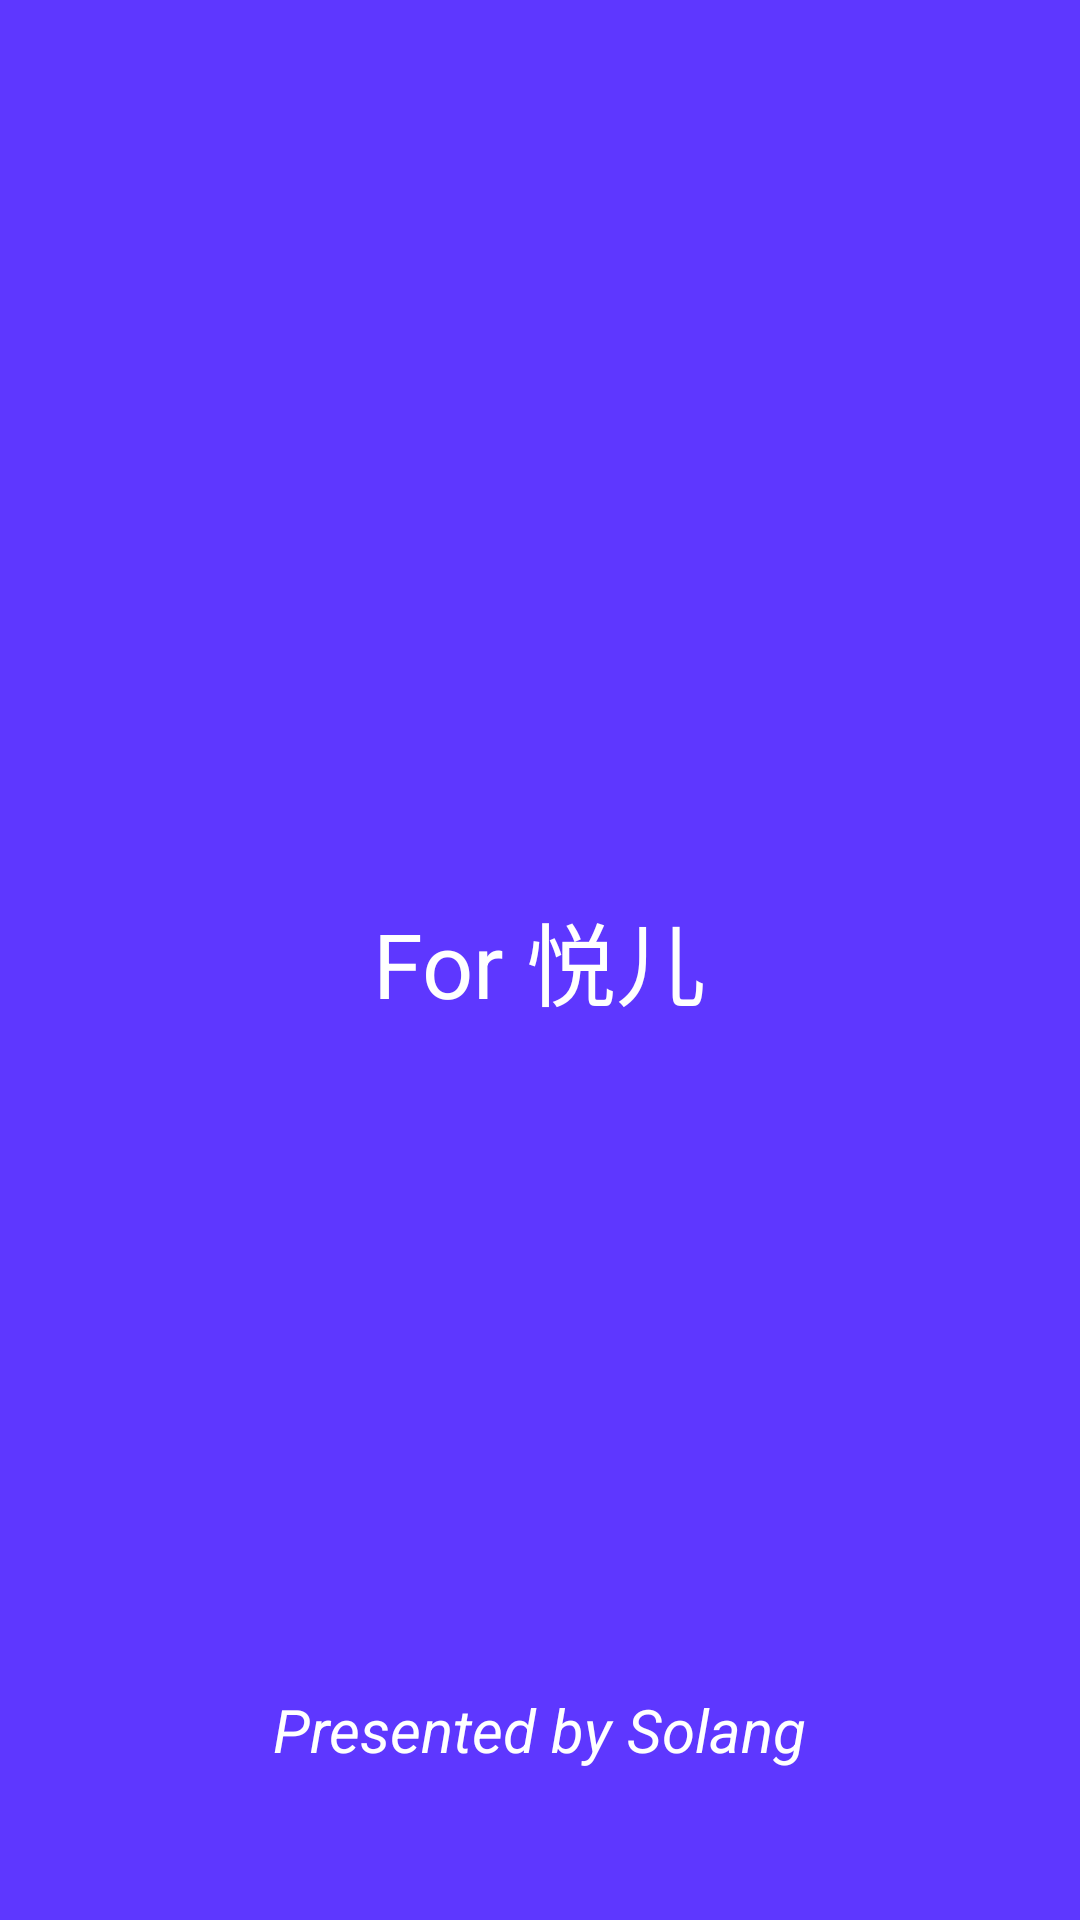

Layout XML and referenced resources for this Android screen:
<!-- AndroidManifest.xml: activity theme App.Theme.Launch -->
<!-- res/layout/activity_splash.xml -->
<?xml version="1.0" encoding="utf-8"?>
<FrameLayout xmlns:android="http://schemas.android.com/apk/res/android"
    xmlns:app="http://schemas.android.com/apk/res-auto"
    xmlns:tools="http://schemas.android.com/tools"
    android:layout_width="match_parent"
    android:layout_height="match_parent"
    tools:context=".ui.MainActivity">
    <ImageView
        android:id="@+id/iv"
        android:layout_width="match_parent"
        android:layout_height="match_parent"
        android:background="@color/commonBlue"
        android:src="@drawable/ic_ice_anim"
        />
    <RelativeLayout
        android:layout_width="match_parent"
        android:layout_height="match_parent"
        android:paddingTop="25dp"

        android:orientation="vertical">

<com.solang.maprecord.widgets.SplashTimerTextView
    android:id="@+id/stt_splash"
    android:layout_width="wrap_content"
    android:layout_height="wrap_content"
    app:timer_padding="10dp"
    android:layout_alignParentEnd="true"
    android:layout_marginTop="20dp"
    android:layout_marginEnd="20dp"
    android:text="跳过"
    android:textColor="@color/white"
    app:timer_duration="2000"
    android:visibility="invisible"
    app:timer_arcColor="@color/white"
    app:timer_arcStrokeWidth="2dp"/>
        <TextView
            android:layout_width="wrap_content"
            android:layout_height="wrap_content"
            android:layout_centerInParent="true"
            android:text="For 悦儿"
            android:textColor="@color/white"
            android:textSize="30dp"
            />
        <TextView
            android:layout_width="wrap_content"
            android:layout_height="wrap_content"
            android:layout_alignParentBottom="true"
            android:layout_centerHorizontal="true"
            android:layout_marginBottom="50dp"
            android:text="Presented by Solang"
            android:textStyle="italic"
            android:textColor="@color/white"
            android:textSize="20dp"
            />
    </RelativeLayout>

</FrameLayout>
<!-- resources referenced by this layout -->
<resources>
  <color name="commonBlue">#5E37FF</color>
  <color name="white">#FFFFFF</color>
  <!-- drawable ic_ice_anim: vector/xml drawable (drawable, 2694 chars, omitted) -->
  <style name="App.Theme.Launch" parent="Theme.AppCompat.Light.NoActionBar">
      <item name="android:windowFullscreen">true</item>
      <item name="android:windowNoTitle">true</item>
      <item name="android:windowContentOverlay">@null</item>
      <item name="android:windowBackground">@drawable/splash_background</item>
      </style>
  <!-- drawable splash_background (drawable) -->
  <?xml version="1.0" encoding="utf-8"?>
  <layer-list xmlns:android="http://schemas.android.com/apk/res/android"
      android:opacity="opaque">
  
      
      <item android:drawable="@color/colorPrimaryDark"/>
  
  
  </layer-list>
  <color name="colorPrimaryDark">#3700B3</color>
</resources>
